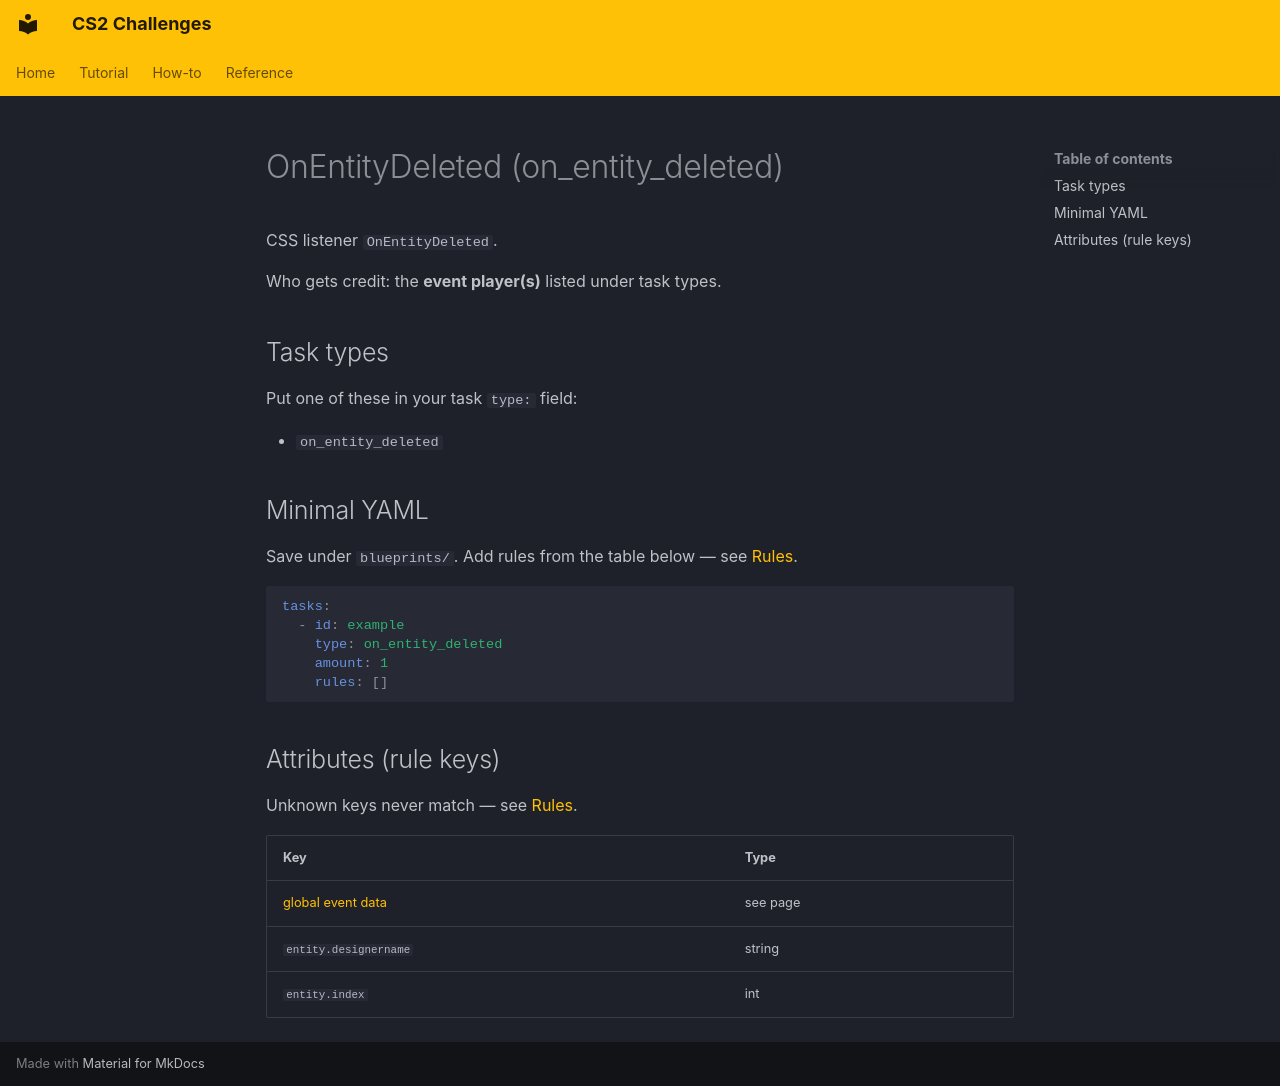

repository: Kandru/cs2-challenges · page: reference/events/OnEntityDeleted/index.html · generator: mkdocs

# OnEntityDeleted (on_entity_deleted)

CSS listener `OnEntityDeleted`.

Who gets credit: the **event player(s)** listed under task types.

## Task types

Put one of these in your task `type:` field:

- `on_entity_deleted`

## Minimal YAML

Save under `blueprints/`. Add rules from the table below — see [Rules](../rules.md).

```yaml
tasks:
  - id: example
    type: on_entity_deleted
    amount: 1
    rules: []
```

## Attributes (rule keys)

Unknown keys never match — see [Rules](../rules.md).

| Key | Type |
|-----|------|
| [global event data](../../rules/GlobalEventData.md) | see page |
| `entity.designername` | string |
| `entity.index` | int |
